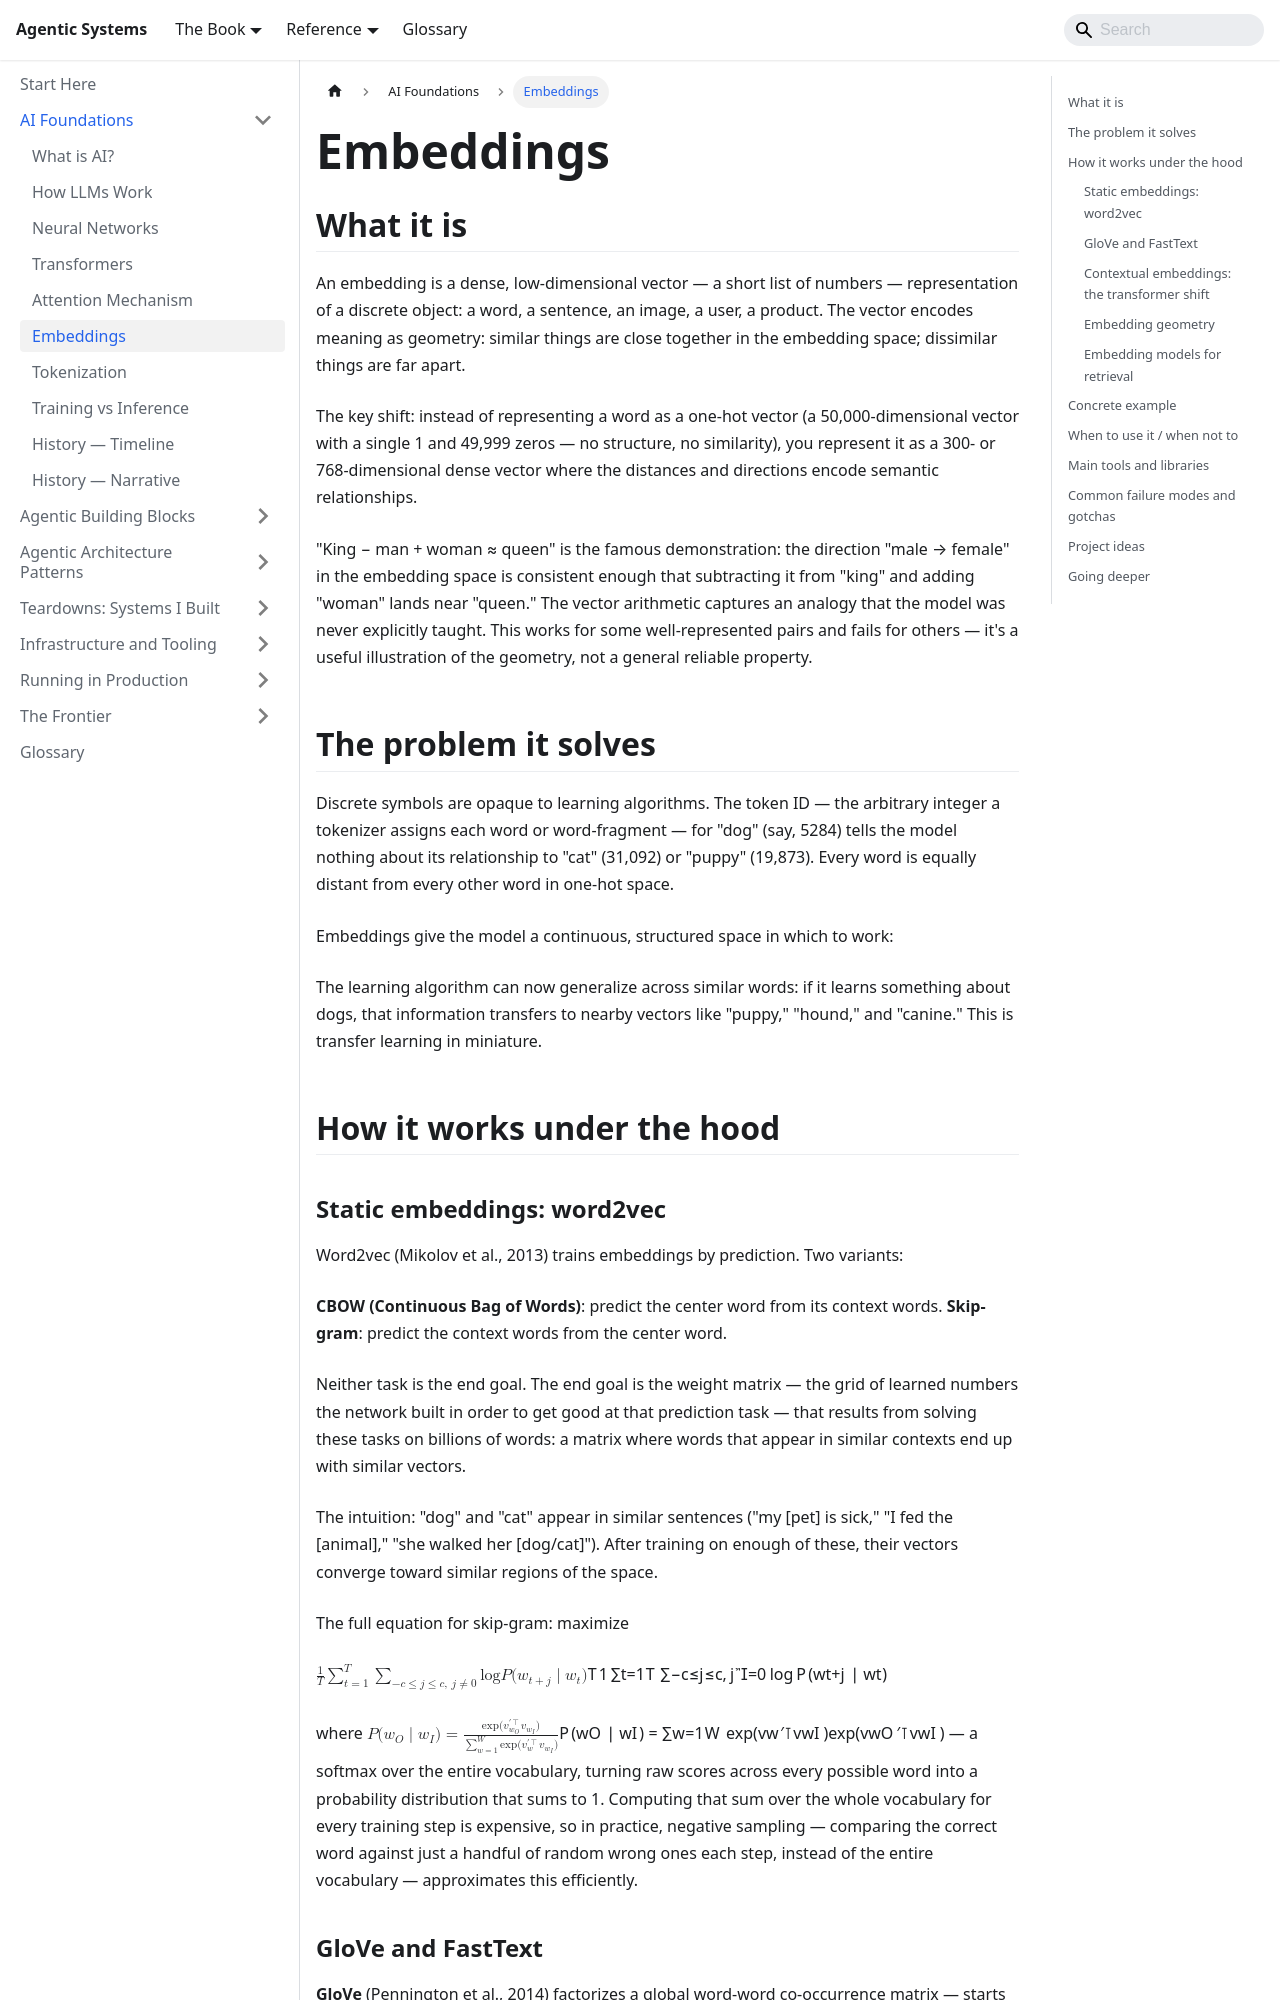

repository: chintan-dshel/aible · page: docs/foundations/embeddings/index.html · generator: docusaurus

---
sidebar_position: 8
title: Embeddings
description: From word2vec to contextual embeddings — what the geometry of high-dimensional space actually means.
---

# Embeddings

## What it is

An embedding is a dense, low-dimensional vector — a short list of numbers — representation of a discrete object: a word, a sentence, an image, a user, a product. The vector encodes meaning as geometry: similar things are close together in the embedding space; dissimilar things are far apart.

The key shift: instead of representing a word as a one-hot vector (a 50,000-dimensional vector with a single 1 and 49,999 zeros — no structure, no similarity), you represent it as a 300- or 768-dimensional dense vector where the distances and directions encode semantic relationships.

"King − man + woman ≈ queen" is the famous demonstration: the direction "male → female" in the embedding space is consistent enough that subtracting it from "king" and adding "woman" lands near "queen." The vector arithmetic captures an analogy that the model was never explicitly taught. This works for some well-represented pairs and fails for others — it's a useful illustration of the geometry, not a general reliable property.

## The problem it solves

Discrete symbols are opaque to learning algorithms. The token ID — the arbitrary integer a tokenizer assigns each word or word-fragment — for "dog" (say, 5284) tells the model nothing about its relationship to "cat" (31,092) or "puppy" (19,873). Every word is equally distant from every other word in one-hot space.

Embeddings give the model a continuous, structured space in which to work:

```mermaid
flowchart LR
    classDef disc fill:#9a3412,stroke:#7c2d12,color:#fff
    classDef emb  fill:#1d4ed8,stroke:#1e3a8a,color:#fff
    classDef prop fill:#065f46,stroke:#064e3b,color:#fff

    OHE["One-hot\n'dog' = [0,0,...,1,...,0]\n50,000 dims, all zero except one\nno structure between words"]:::disc
    EMB["Embedding\n'dog' = [0.21, -0.87, 0.43, ...]\n300 dims, dense\nsimilar words are nearby"]:::emb
    PROP["Properties\n· dot product = similarity\n· arithmetic captures analogies\n· clustered by topic/sentiment"]:::prop

    OHE -->|"learned mapping"| EMB
    EMB --> PROP
```

The learning algorithm can now generalize across similar words: if it learns something about dogs, that information transfers to nearby vectors like "puppy," "hound," and "canine." This is transfer learning in miniature.

## How it works under the hood
